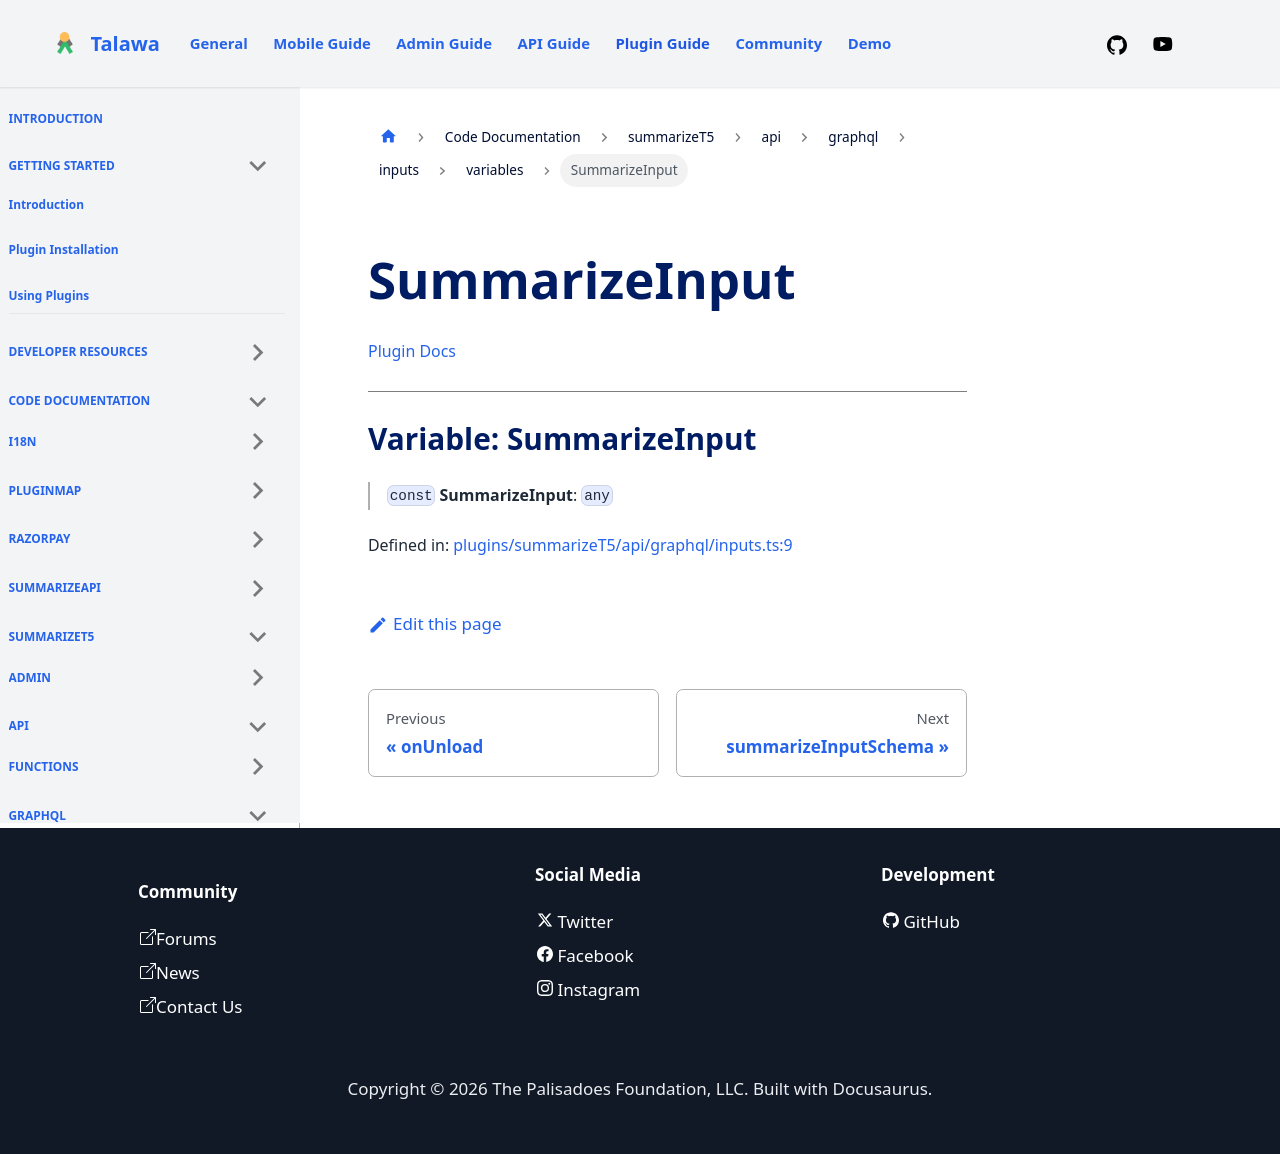

repository: PalisadoesFoundation/talawa-plugin · page: docs/auto-docs/summarizeT5/api/graphql/inputs/variables/SummarizeInput/index.html · generator: docusaurus

[Plugin Docs](/)

***

# Variable: SummarizeInput

> `const` **SummarizeInput**: `any`

Defined in: [plugins/summarizeT5/api/graphql/inputs.ts:9](https://github.com/PalisadoesFoundation/talawa-plugin/tree/main/plugins/summarizeT5/api/graphql/inputs.ts#L9)
